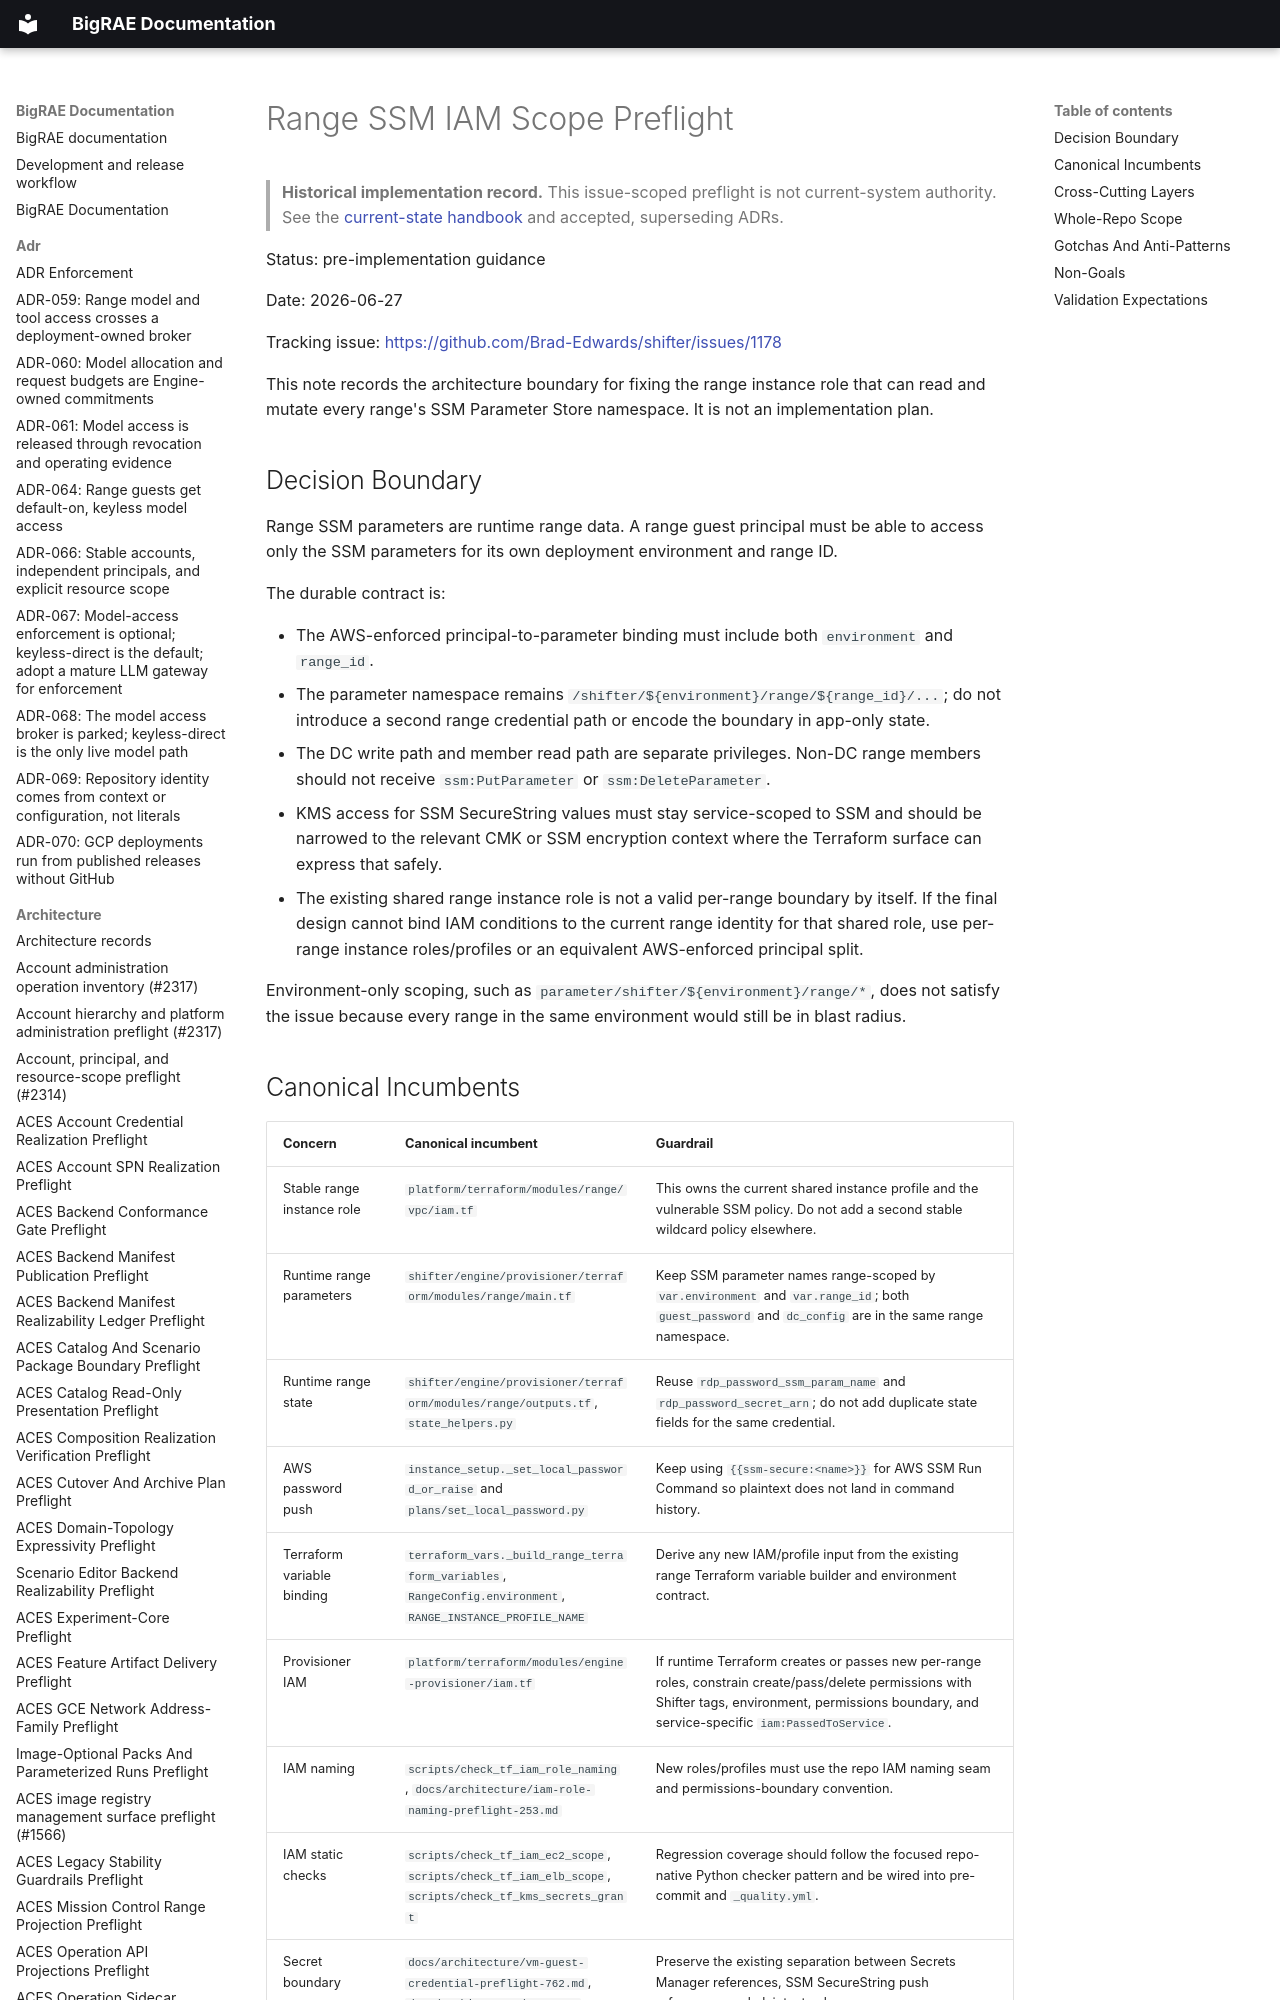

repository: Brad-Edwards/bigrae · page: architecture/range-ssm-iam-scope-preflight-1178/index.html · generator: mkdocs

# Range SSM IAM Scope Preflight

> **Historical implementation record.** This issue-scoped preflight is not current-system authority. See the [current-state handbook](../technical/architecture.md) and accepted, superseding ADRs.


Status: pre-implementation guidance

Date: 2026-06-27

Tracking issue: <https://github.com/Brad-Edwards/shifter/issues/1178>

This note records the architecture boundary for fixing the range instance role
that can read and mutate every range's SSM Parameter Store namespace. It is not
an implementation plan.
